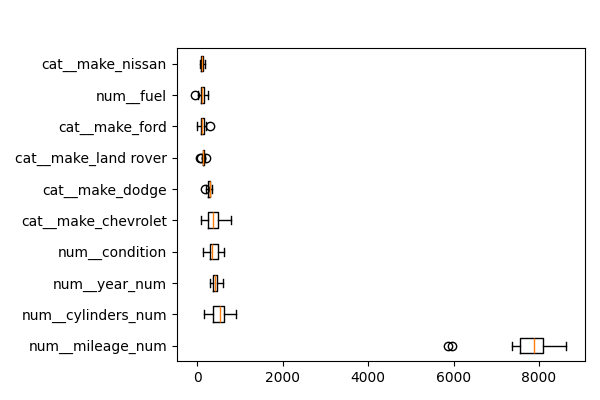

Data behind this chart, as committed beside it:
feature, importances_mean
num__mileage_num, 7718
num__cylinders_num, 513.7
num__year_num, 417.6
num__condition, 388.6
cat__make_chevrolet, 386.6
cat__make_dodge, 274.8
cat__make_land rover, 133.7
cat__make_ford, 119.8
num__fuel, 114.4
cat__make_nissan, 109.2
cat__make_subaru, 93.48
num__transmission, 55.06
cat__make_bmw, 6.774
cat__make_hyundai, 3.048
cat__make_tesla, 2.408
cat__make_chrysler, 0.5733
cat__make_volvo, 0.4374
cat__make_amc, 0.0
cat__make_gmc, 0.0
cat__make_honda, 0.0
cat__make_freightliner, 0.0
cat__make_acura, 0.0
cat__make_chevy, 0.0
cat__make_bedrock, 0.0
cat__make_cadillac, 0.0
cat__make_buick, 0.0
cat__make_suzuki, 0.0
cat__make_saturn, 0.0
cat__make_hyandia, 0.0
cat__make_hummer, 0.0
cat__make_fiat, 0.0
cat__make_hyundia, 0.0
cat__make_infinity, 0.0
cat__make_infiniti, 0.0
cat__make_lincoln, 0.0
cat__make_maserati, 0.0
cat__make_mazda, 0.0
cat__make_mercedes, 0.0
cat__make_international, 0.0
cat__make_jaguar, 0.0
cat__make_jeep, 0.0
cat__make_kia, 0.0
cat__make_vw, 0.0
cat__make_toyota, 0.0
cat__make_mercedes benz, 0.0
cat__make_mercedez-benz, 0.0
cat__make_pontiac, 0.0
cat__make_mercury, 0.0
cat__make_mini, 0.0
cat__make_mitsubishi, 0.0
cat__make_saab, 0.0
cat__make_scion, 0.0
cat__make_volkswagen, -0.2124
cat__make_mercedes-benz, -0.5507
num__title_status, -0.611
cat__make_ram, -0.649
cat__make_audi, -1.865
cat__make_lexus, -4.416
